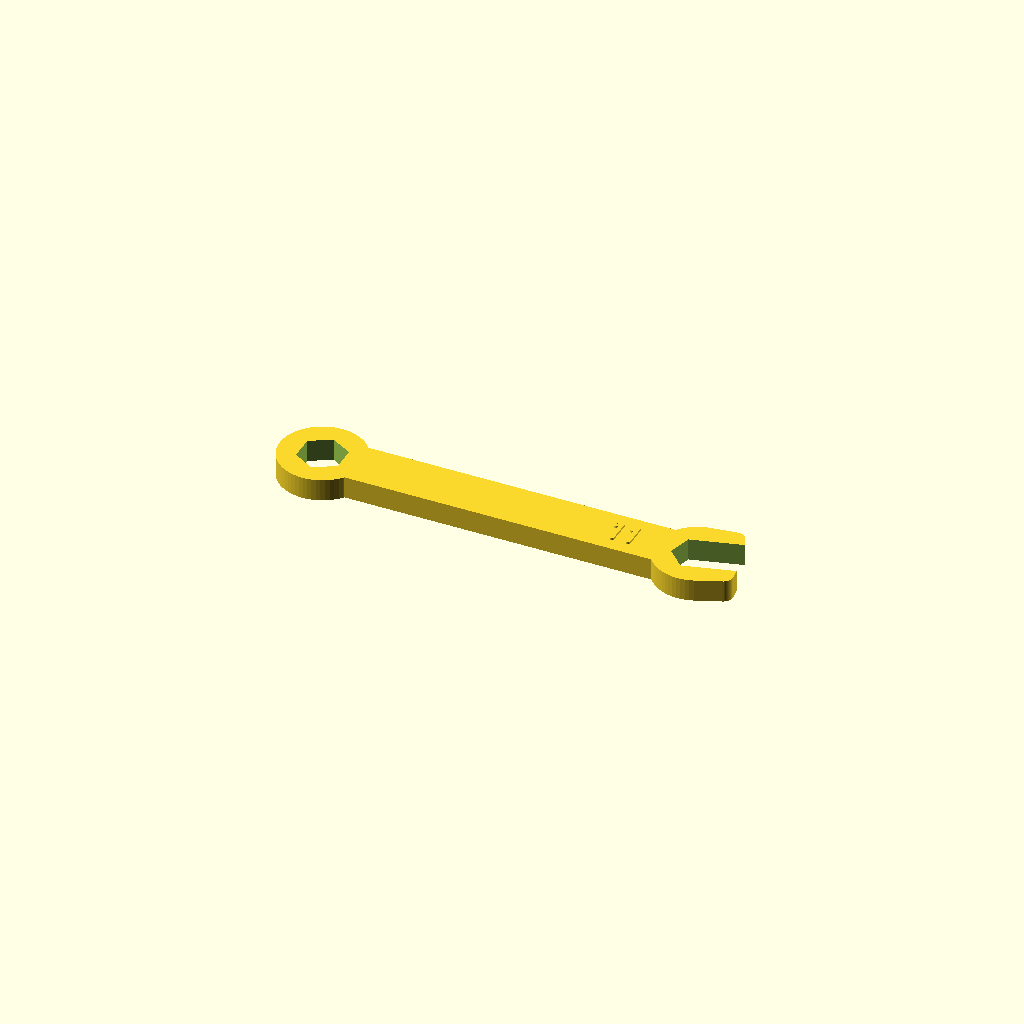
Cell 1 — every parameter at its default value.
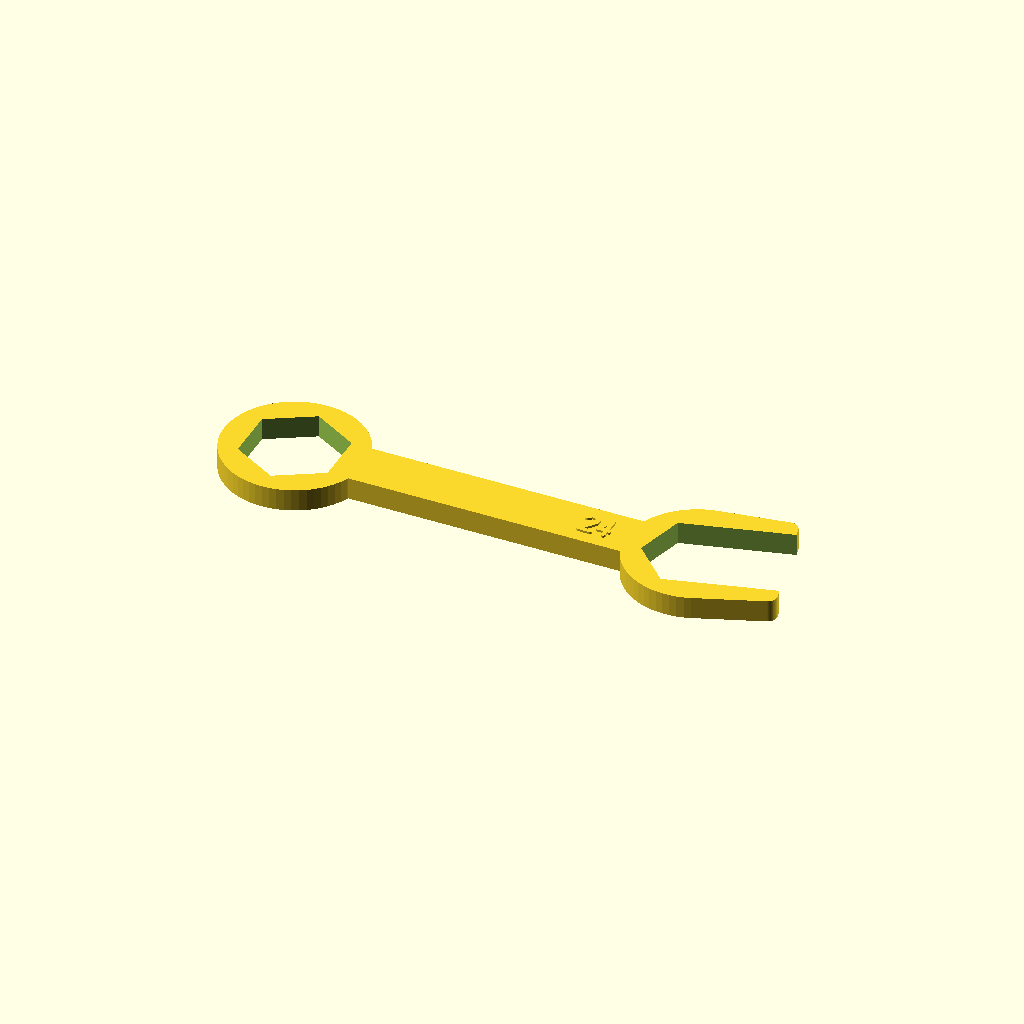
Cell 2: the same model with entre_caras = 24.
All cells are drawn from one camera (rotation 55°, 0°, 25°, orthographic, colour scheme Cornfield), so only the parameter changes between them.
OpenSCAD source file diseños 3d/llaves-para-tornillos.scad:
// ================== LLAVES PARA TORNILLOS DE CABEZA HEXAGONAL ==================
// Juego de llaves imprimibles para apretar y aflojar tornillos y tuercas
// hexagonales. Por defecto está pensado para cabezas de 11 mm entre caras y
// 4 mm de alto (los bolts de los soportes), pero todo es paramétrico: medí la
// cabeza con un calibre (distancia entre dos caras opuestas y alto) y cargá
// los valores.
//  · llave_boca: llave fija plana, con boca a 15° como las de taller; puede
//    llevar una segunda boca de otra medida en el otro extremo.
//  · llave_combinada: boca de un lado y anillo (estrella) del otro; el
//    anillo agarra las seis caras y es el que más fuerza soporta.
//  · llave_tubo: tubo con un hexágono en cada extremo (dos medidas) y un
//    agujero transversal para pasar una barra, un destornillador o un bolt.
//  · llave_T: tubo con mango en T, para apretar rápido y con buen par.
//  · destornillador: destornillador de tuercas con empuñadura estriada, el
//    más cómodo para tornillos chicos y lugares estrechos.
//  · barra: barra para la llave de tubo (o usá una varilla o un bolt).
// Todas las piezas salen en posición de impresión: planas o paradas con el
// hexágono hacia arriba, sin soportes. Los hexágonos tienen una boca
// achaflanada para que entren fácil. Si la llave entra floja o forzada,
// ajustá «holgura» (±0,1 mm) y volvé a imprimir.

/* [Qué imprimir] */
// Pieza a renderizar y exportar
pieza = "llave_combinada"; // [llave_boca, llave_combinada, llave_tubo, llave_T, destornillador, barra, todo]

/* [Cabeza del tornillo] */
// Medida entre caras de la cabeza o tuerca (mm)
entre_caras = 11; // [4:0.5:24]
// Alto de la cabeza (mm): profundidad útil del hexágono en las llaves de tubo
alto_cabeza = 4; // [1:0.5:15]
// Holgura del hexágono (mm): sumá 0,1 si entra forzado, restá si queda flojo
holgura = 0.3; // [0:0.05:1]
// Diámetro del agujero para el vástago detrás del hexágono (mm, 0 = ciego): permite usar las llaves de tubo sobre tuercas
diametro_paso = 7; // [0:0.5:16]
// Profundidad de ese agujero (mm)
profundidad_paso = 12; // [0:1:40]

/* [Segunda medida] */
// Medida entre caras del segundo extremo (llave de boca doble y llave de tubo), mm
entre_caras_2 = 10; // [4:0.5:24]
// La llave de boca lleva una segunda boca (con entre_caras_2) en vez de agujero para colgar
segunda_boca = true;

/* [Llaves planas] */
// Espesor de la llave (mm)
espesor = 6; // [3:0.5:12]
// Largo del mango (mm)
largo_mango = 90; // [40:5:160]
// Ancho del mango (mm)
ancho_mango = 14; // [8:1:25]
// Pared alrededor de la boca y del anillo (mm)
pared = 5; // [3:0.5:10]
// Ángulo de la boca respecto del mango (grados)
angulo_boca = 15; // [0:5:30]
// Puntas del anillo: 6 (más fuerte) o 12 (agarra cada 30°)
puntas = 6; // [6, 12]

/* [Llaves de tubo y destornillador] */
// Pared del tubo alrededor del hexágono (mm)
pared_tubo = 3; // [2:0.5:6]
// Largo de la llave de tubo (mm)
largo_tubo = 50; // [30:5:100]
// Diámetro del agujero transversal de la llave de tubo (mm)
diametro_barra = 6; // [3:0.5:12]
// Largo del vástago (llave T y destornillador), mm
largo_vastago = 40; // [15:5:100]
// Largo del mango en T (mm)
largo_T = 70; // [40:5:120]
// Grosor del mango en T (mm)
grosor_T = 10; // [6:1:16]
// Diámetro de la empuñadura del destornillador (mm)
diametro_empunadura = 26; // [18:1:40]
// Largo de la empuñadura (mm)
largo_empunadura = 55; // [30:5:100]
// Cantidad de estrías de la empuñadura
estrias = 8; // [0:1:16]

/* [Rótulo] */
// Grabar la medida en cada llave
rotular = true;

/* [Hidden] */
$fn = 64;
eps = 0.02;
r_hex  = (entre_caras + holgura) / sqrt(3);     // radio de los vértices del hexágono
r_hex2 = (entre_caras_2 + holgura) / sqrt(3);
R_cab  = r_hex + pared;                          // radio exterior de la cabeza de la llave plana
D_tubo = 2 * (r_hex + pared_tubo);               // diámetro exterior del tubo
prof   = alto_cabeza + 0.5;                      // profundidad del hexágono en los tubos
function r_de(af) = (af + holgura) / sqrt(3);
echo(str("Hexágono ", entre_caras, " mm entre caras: radio ", round(r_hex * 100) / 100, " mm; tubo de Ø", round(D_tubo * 10) / 10, " mm"));

// ---- Rótulo de la medida (trazos, sin fuentes) ----
_GL = [
    [[[0.3,0],[0.7,0],[1,0.3],[1,1.7],[0.7,2],[0.3,2],[0,1.7],[0,0.3],[0.3,0]]],       // 0
    [[[0.5,0],[0.5,2]],[[0.15,1.65],[0.5,2]]],                                          // 1
    [[[0,1.7],[0.3,2],[0.7,2],[1,1.7],[1,1.3],[0,0],[1,0]]],                            // 2
    [[[0,2],[1,2],[0.55,1.15],[1,0.75],[1,0.3],[0.7,0],[0.3,0],[0,0.3]]],               // 3
    [[[0.75,0],[0.75,2],[0,0.6],[1,0.6]]],                                              // 4
    [[[1,2],[0,2],[0,1.1],[0.7,1.1],[1,0.8],[1,0.3],[0.7,0],[0,0]]],                    // 5
    [[[1,2],[0.4,2],[0,1.4],[0,0.3],[0.3,0],[0.7,0],[1,0.3],[1,0.8],[0.7,1.05],[0,1.05]]], // 6
    [[[0,2],[1,2],[0.4,0]]],                                                            // 7
    [[[0.5,1.05],[0.2,1.3],[0.2,1.75],[0.5,2],[0.8,1.75],[0.8,1.3],[0.5,1.05],[0.1,0.8],[0.1,0.25],[0.4,0],[0.6,0],[0.9,0.25],[0.9,0.8],[0.5,1.05]]], // 8
    [[[0,0],[0.6,0],[1,0.6],[1,1.7],[0.7,2],[0.3,2],[0,1.7],[0,1.2],[0.3,0.95],[1,0.95]]], // 9
    [[[0.4,0],[0.6,0]]]                                                                 // .
];
function _gi(c) = c == "." ? 10 : search(c, "0123456789", 1)[0];
module rotulo(s, h = 6, g = 1.2, alto = 0.8) {
    k = h / 2; ancho = (len(s) * 1.45 - 0.45) * k;
    translate([-ancho / 2, -h / 2, 0]) for (i = [0 : len(s) - 1]) {
        gi = _gi(s[i]);
        if (gi != undef && gi != [])
            for (p = _GL[gi]) for (j = [0 : len(p) - 2]) hull() {
                translate([(i * 1.45 + p[j][0]) * k, p[j][1] * k, 0]) cylinder(d = g, h = alto, $fn = 12);
                translate([(i * 1.45 + p[j + 1][0]) * k, p[j + 1][1] * k, 0]) cylinder(d = g, h = alto, $fn = 12);
            }
    }
}
function medida(af) = str(af);

// ---- Geometría común ----
// Hexágono (2D) con dos caras paralelas al eje X; con 12 puntas agarra cada 30°
module hex2d(af, p = 6) {
    circle(r = r_de(af), $fn = 6);
    if (p == 12) rotate(30) circle(r = r_de(af), $fn = 6);
}
// Hueco hexagonal 3D con boca achaflanada en z = z_boca (arriba si arriba = true)
module hueco_hex(af, h, z_boca, arriba = true) {
    r = r_de(af);
    translate([0, 0, arriba ? z_boca - h : z_boca]) linear_extrude(h) hex2d(af);
    if (arriba) translate([0, 0, z_boca - 0.8]) cylinder(r1 = r, r2 = r + 0.9, h = 0.8 + eps, $fn = 6);
    else translate([0, 0, z_boca - eps]) cylinder(r1 = r + 0.9, r2 = r, h = 0.8 + eps, $fn = 6);
}
// Agujero para el vástago del tornillo detrás del hexágono
module paso(z_fondo_hex, arriba = true) {
    if (diametro_paso > 0 && profundidad_paso > 0)
        translate([0, 0, arriba ? z_fondo_hex - profundidad_paso : z_fondo_hex - eps]) cylinder(d = diametro_paso, h = profundidad_paso + eps);
}
// Agujero horizontal en gota (se imprime sin soporte), a lo largo de X
module gota_x(d, L) {
    r = d / 2;
    rotate([90, 0, 90]) linear_extrude(L, center = true) { circle(r); polygon([[-r * 0.7071, r * 0.7071], [0, r * 1.4142], [r * 0.7071, r * 0.7071]]); }
}

// ---- Llaves planas ----
// Contorno de la cabeza con boca abierta hacia +X
module cabeza2d(af) {
    r = r_de(af); x_tip = r / 2 + 0.65 * af;
    hull() {
        circle(R_cab);
        for (s = [-1, 1]) translate([x_tip - pared / 2, s * ((af + holgura) / 2 + pared / 2)]) circle(pared / 2);
    }
}
// Hueco de la boca: hexágono más canal hacia +X
module boca2d(af) {
    hex2d(af);
    translate([0, -(af + holgura) / 2]) square([R_cab + 20, af + holgura]);
}
module mango2d(L) {
    hull() { circle(ancho_mango / 2); translate([-L, 0]) circle(ancho_mango / 2); }
}
module grabado_mango(x, s) {
    if (rotular) translate([x, 0, espesor - eps]) rotulo(s, h = min(6, ancho_mango - 5), alto = 0.6 + eps);
}
module llave_boca() {
    L = R_cab + largo_mango;
    union() {
        difference() {
            linear_extrude(espesor) union() {
                rotate(angulo_boca) cabeza2d(entre_caras);
                mango2d(L);
                if (segunda_boca) translate([-L, 0]) rotate(180 + angulo_boca) cabeza2d(entre_caras_2);
            }
            translate([0, 0, -eps]) linear_extrude(espesor + 2 * eps) {
                rotate(angulo_boca) boca2d(entre_caras);
                if (segunda_boca) translate([-L, 0]) rotate(180 + angulo_boca) boca2d(entre_caras_2);
                else translate([-L, 0]) circle(d = 4.5);
            }
        }
        grabado_mango(-(R_cab + 8), medida(entre_caras));
        if (segunda_boca) grabado_mango(-(L - R_cab - 8), medida(entre_caras_2));
    }
}
module llave_combinada() {
    L = R_cab + largo_mango;
    union() {
        difference() {
            linear_extrude(espesor) union() {
                rotate(angulo_boca) cabeza2d(entre_caras);
                mango2d(L);
                translate([-L, 0]) circle(R_cab);
            }
            translate([0, 0, -eps]) linear_extrude(espesor + 2 * eps) {
                rotate(angulo_boca) boca2d(entre_caras);
                translate([-L, 0]) rotate(90) hex2d(entre_caras, puntas);
            }
        }
        grabado_mango(-(R_cab + 8), medida(entre_caras));
    }
}

// ---- Llaves de tubo ----
module llave_tubo() {
    D = 2 * (max(r_hex, r_hex2) + pared_tubo); L = largo_tubo;
    difference() {
        cylinder(d = D, h = L);
        hueco_hex(entre_caras, prof, L, true);
        paso(L - prof, true);
        hueco_hex(entre_caras_2, prof, 0, false);
        paso(prof, false);
        translate([0, 0, L / 2]) gota_x(diametro_barra, D + 2);
        // rótulo grabado en el costado, junto a cada boca
        if (rotular) {
            translate([0, -D / 2 + 0.5, L - prof - 6]) rotate([90, 0, 0]) rotulo(medida(entre_caras), h = 5, alto = 1);
            translate([0, -D / 2 + 0.5, prof + 6]) rotate([90, 0, 0]) rotulo(medida(entre_caras_2), h = 5, alto = 1);
        }
    }
}
module llave_T() {
    t = grosor_T; z_top = t + largo_vastago;
    difference() {
        union() {
            hull() {
                for (s = [-1, 1]) translate([s * (largo_T / 2 - t / 2), 0, 0]) cylinder(d = t, h = t);
                cylinder(d = D_tubo + 6, h = t);
            }
            translate([0, 0, t - eps]) cylinder(d = D_tubo, h = largo_vastago + eps);
        }
        hueco_hex(entre_caras, prof, z_top, true);
        paso(z_top - prof, true);
        if (rotular) translate([0, -D_tubo / 2 + 0.5, z_top - prof - 6]) rotate([90, 0, 0]) rotulo(medida(entre_caras), h = 5, alto = 1);
    }
}
module destornillador() {
    De = diametro_empunadura; Lg = largo_empunadura; z_top = Lg + largo_vastago;
    difference() {
        union() {
            cylinder(d1 = De - 3, d2 = De, h = 1.5);
            translate([0, 0, 1.5 - eps]) cylinder(d = De, h = Lg - 4.5 + 2 * eps);
            translate([0, 0, Lg - 3]) cylinder(d1 = De, d2 = D_tubo + 2, h = 3);
            translate([0, 0, Lg - eps]) cylinder(d = D_tubo, h = largo_vastago + eps);
        }
        if (estrias > 0) for (a = [0 : 360 / estrias : 359]) rotate([0, 0, a])
            translate([De / 2 + 1.3, 0, 4]) cylinder(d = 5, h = Lg - 11);
        hueco_hex(entre_caras, prof, z_top, true);
        paso(z_top - prof, true);
        if (rotular) translate([0, 0, -eps]) mirror([1, 0, 0]) rotulo(medida(entre_caras), h = min(9, De * 0.35), alto = 0.6 + eps);
    }
}
module barra() {
    d = diametro_barra - 0.4;
    intersection() {
        union() {
            translate([0, 0, d / 2 - 0.4]) rotate([0, 90, 0]) cylinder(d = d, h = largo_T, center = true);
            translate([largo_T / 2 - 2, 0, d / 2 - 0.4]) rotate([0, 90, 0]) cylinder(d = d + 4, h = 4, center = true);
        }
        translate([-largo_T, -50, 0]) cube([2 * largo_T, 100, 50]);
    }
}

// ---- Selección ----
module todo() {
    y1 = R_cab + diametro_empunadura / 2 + 8;
    llave_boca();
    translate([0, -(2 * R_cab + 6), 0]) llave_combinada();
    translate([-(largo_mango + R_cab), y1, 0]) destornillador();
    translate([-40, y1, 0]) llave_T();
    translate([diametro_empunadura / 2 + 2, y1, 0]) llave_tubo();
    translate([largo_T / 2 + 10 + diametro_empunadura / 2, y1 + D_tubo / 2 + diametro_barra, 0]) barra();
}
if (pieza == "llave_boca") llave_boca();
else if (pieza == "llave_combinada") llave_combinada();
else if (pieza == "llave_tubo") llave_tubo();
else if (pieza == "llave_T") llave_T();
else if (pieza == "destornillador") destornillador();
else if (pieza == "barra") barra();
else todo();
Parameter table extracted from the source (name, type, default, range or options):
pieza: string, default "llave_combinada", options "llave_boca", "llave_combinada", "llave_tubo", "llave_T", "destornillador", "barra", "todo"
entre_caras: number, default 11, range 4 to 24, step 0.5
alto_cabeza: number, default 4, range 1 to 15, step 0.5
holgura: number, default 0.3, range 0 to 1, step 0.05
diametro_paso: number, default 7, range 0 to 16, step 0.5
profundidad_paso: number, default 12, range 0 to 40, step 1
entre_caras_2: number, default 10, range 4 to 24, step 0.5
segunda_boca: bool, default true
espesor: number, default 6, range 3 to 12, step 0.5
largo_mango: number, default 90, range 40 to 160, step 5
ancho_mango: number, default 14, range 8 to 25, step 1
pared: number, default 5, range 3 to 10, step 0.5
angulo_boca: number, default 15, range 0 to 30, step 5
puntas: number, default 6, options 6, 12
pared_tubo: number, default 3, range 2 to 6, step 0.5
largo_tubo: number, default 50, range 30 to 100, step 5
diametro_barra: number, default 6, range 3 to 12, step 0.5
largo_vastago: number, default 40, range 15 to 100, step 5
largo_T: number, default 70, range 40 to 120, step 5
grosor_T: number, default 10, range 6 to 16, step 1
diametro_empunadura: number, default 26, range 18 to 40, step 1
largo_empunadura: number, default 55, range 30 to 100, step 5
estrias: number, default 8, range 0 to 16, step 1
rotular: bool, default true
